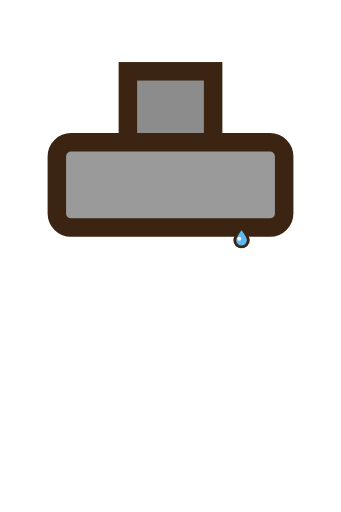
t = 0.00 s
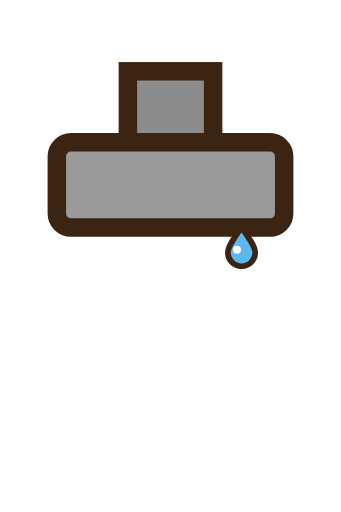
t = 0.33 s
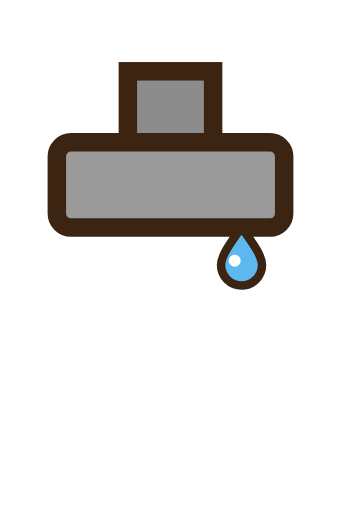
t = 0.66 s
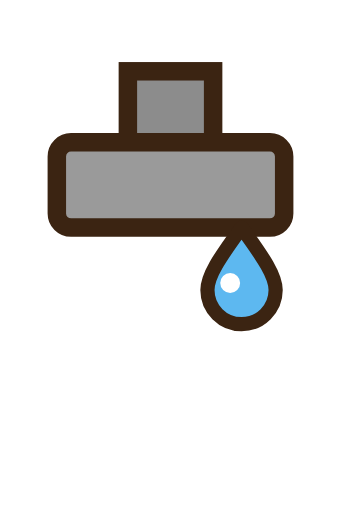
t = 1.32 s
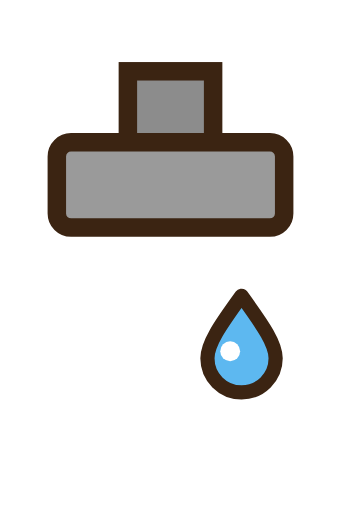
t = 1.61 s
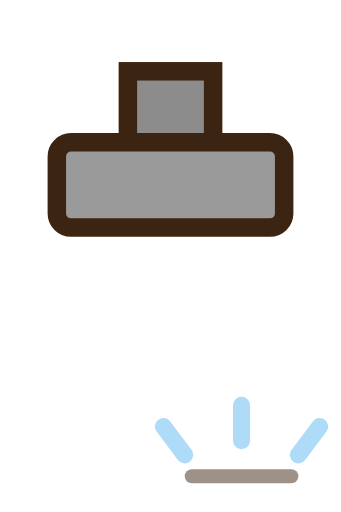
t = 1.99 s

The animated SVG that drew these frames (rendered in a browser with its animation timeline set to each time). Animation: 4 SMIL elements (animate=2,animateTransform=2); one cycle of 2.40 s, repeats indefinitely.

<svg xmlns="http://www.w3.org/2000/svg" width="24" height="36" viewBox="0 0 24 36" role="img" aria-labelledby="title">
  <title id="title">Fun-Geräteflansch undicht, Rohr nach unten</title>
  <g transform="rotate(0 12 12)"><rect x="9" y="5" width="6" height="5" fill="#8C8C8C" stroke="#3B2412" stroke-width="1.3"/><rect x="4" y="10" width="16" height="6" rx="1" fill="#9A9A9A" stroke="#3B2412" stroke-width="1.3"/></g><g transform="translate(17 16)"><g><animateTransform attributeName="transform" type="translate" values="0 0;0 0;0 10.0;0 10.0" keyTimes="0;0.55;0.8;1" dur="2.4s" repeatCount="indefinite"/><g><animateTransform attributeName="transform" type="scale" values="0.2;1;1;1" keyTimes="0;0.55;0.8;1" dur="2.4s" repeatCount="indefinite"/><g><animate attributeName="opacity" values="1;1;1;0;0" keyTimes="0;0.55;0.79;0.8;1" dur="2.4s" repeatCount="indefinite"/><path d="M0,0 C1.6,2.2 2.4,3.4 2.4,4.4 a2.4,2.4 0 0 1 -4.8,0 C-2.4,3.4 -1.6,2.2 0,0 Z" fill="#5DB8F0" stroke="#3B2412" stroke-width="1" stroke-linejoin="round"/><circle cx="-0.8" cy="3.9" r=".7" fill="#FFFFFF"/></g></g></g></g><g transform="translate(17 33)" fill="none" stroke="#5DB8F0" stroke-width="1.2" stroke-linecap="round" opacity="0"><animate attributeName="opacity" values="0;0;1;0" keyTimes="0;0.8;0.86;1" dur="2.4s" repeatCount="indefinite"/><path d="M-4,-1 l-1.5,-2 M0,-2 v-2.5 M4,-1 l1.5,-2"/><path d="M-3.5,0.5 h7" stroke="#3B2412" stroke-width="1"/></g>
</svg>
